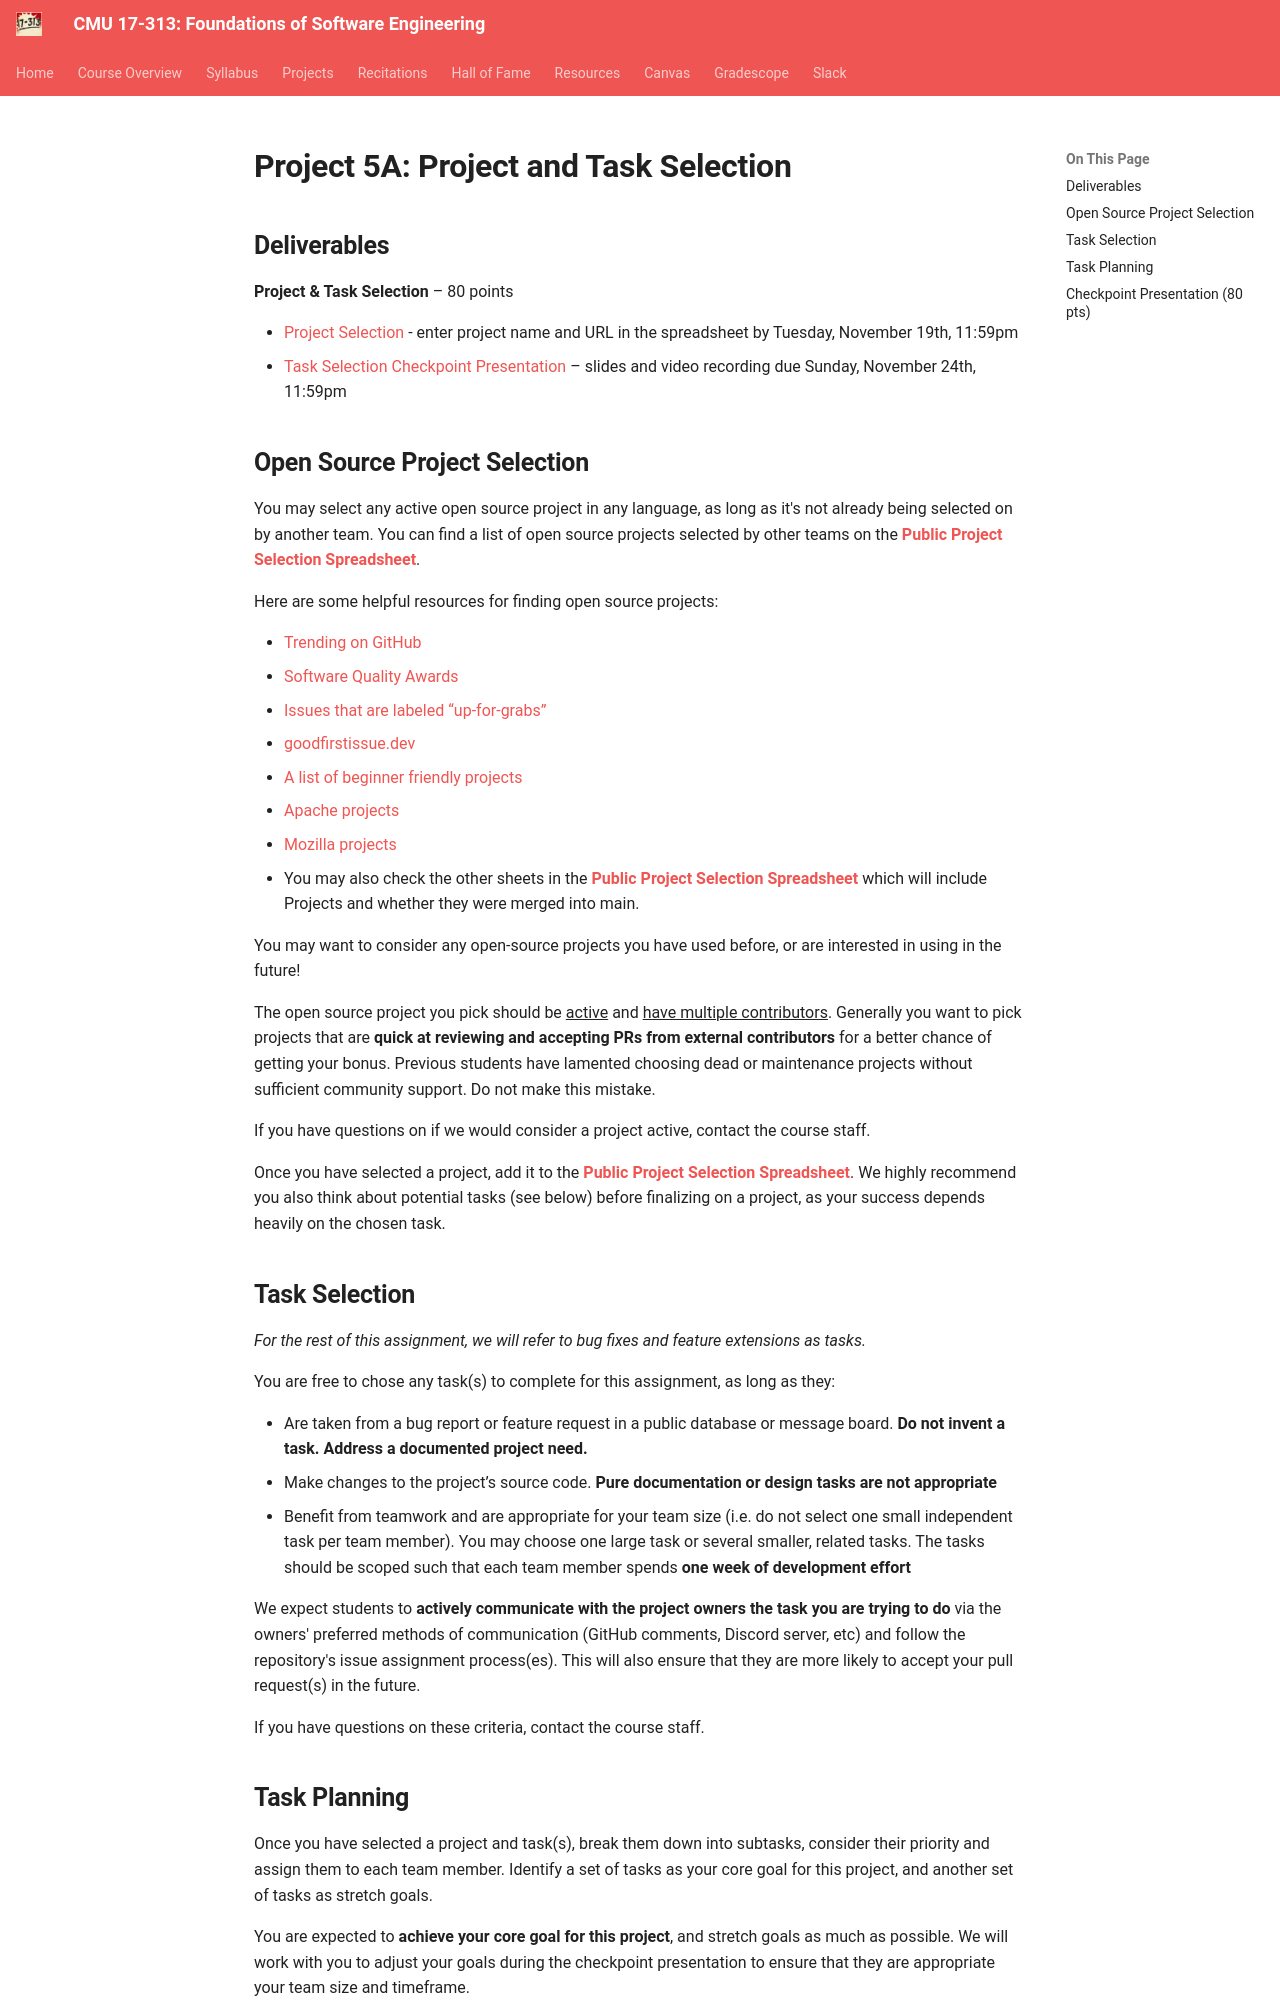

repository: CMU-313/CMU-313.github.io · page: _old/F24/projects/P5/1_projectcheck/index.html · generator: mkdocs

# Project 5A: Project and Task Selection

## Deliverables

**Project & Task Selection** – 80 points

- [Project Selection](#open-source-project-selection) - enter project name and URL in the spreadsheet by Tuesday, November 19th, 11:59pm
- [Task Selection Checkpoint Presentation](#checkpoint-presentation-80-pts) – slides and video recording due Sunday, November 24th, 11:59pm


## Open Source Project Selection

You may select any active open source project in any language, as long as it's not already being selected on by another team. You can find a list of open source projects selected by other teams on the **[Public Project Selection Spreadsheet](https://docs.google.com/spreadsheets/d/1IokRZCYi2j8McCQ9BZQPeTp1yY6PZ4psq2D24rPU7N0/edit?gid=1777881413#gid=1777881413)**.

Here are some helpful resources for finding open source projects:

- [Trending on Github](https://github.com/trending)
- [Software Quality Awards](https://www.yegor256.com/award.html)
- [Issues that are labeled “up-for-grabs”](https://up-for-grabs.net)
- [goodfirstissue.dev](https://goodfirstissue.dev/)
- [A list of beginner friendly projects](https://github.com/MunGell/awesome-for-beginners)
- [Apache projects](http://www.apache.org/)
- [Mozilla projects](https://firefox-source-docs.mozilla.org/contributing/contributing_to_mozilla.html)
- You may also check the other sheets in the **[Public Project Selection Spreadsheet](https://docs.google.com/spreadsheets/d/1IokRZCYi2j8McCQ9BZQPeTp1yY6PZ4psq2D24rPU7N0/edit?gid=1777881413#gid=1777881413)** which will include Projects and whether they were merged into main.

You may want to consider any open-source projects you have used before, or are interested in using in the future!

The open source project you pick should be ^^active^^ and ^^have multiple contributors^^. Generally you want to pick projects that are **quick at reviewing and accepting PRs from external contributors** for a better chance of getting your bonus. Previous students have lamented choosing dead or maintenance projects without sufficient community support. Do not make this mistake. 

If you have questions on if we would consider a project active, contact the course staff.

Once you have selected a project, add it to the **[Public Project Selection Spreadsheet](https://docs.google.com/spreadsheets/d/1IokRZCYi2j8McCQ9BZQPeTp1yY6PZ4psq2D24rPU7N0/edit?gid=1777881413#gid=1777881413)**. We highly recommend you also think about potential tasks (see below) before finalizing on a project, as your success depends heavily on the chosen task.

## Task Selection

*For the rest of this assignment, we will refer to bug fixes and feature extensions as tasks.*

You are free to chose any task(s) to complete for this assignment, as long as they:

* Are taken from a bug report or feature request in a public database or message board. **Do not invent a task. Address a documented project need.**
* Make changes to the project’s source code. **Pure documentation or design tasks are not appropriate**
* Benefit from teamwork and are appropriate for your team size (i.e. do not select one small independent task per team member). You may choose one large task or several smaller, related tasks. The tasks should be scoped such that each team member spends **one week of development effort**

We expect students to **actively communicate with the project owners the task you are trying to do** via the owners' preferred methods of communication (GitHub comments, Discord server, etc) and follow the repository's issue assignment process(es). This will also ensure that they are more likely to accept your pull request(s) in the future. 

If you have questions on these criteria, contact the course staff.
